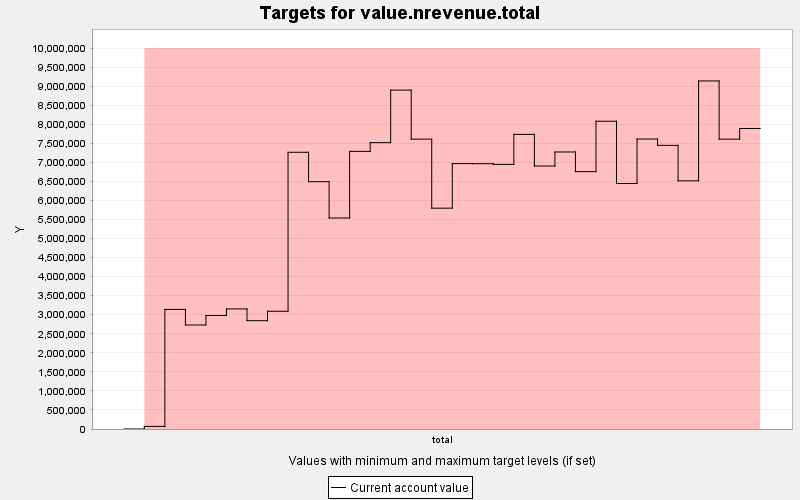

The data file committed next to this chart (first rows):
TARGET, PERIOD, YEAR, PERIODWIDTH, MINIMUM, MAXIMUM, MINWEIGHT, MAXWEIGHT, CURRENT, SUMMARY
value.nrevenue.total, 0, 0, 10.0, 9999999, 9999999, 1.0, 1.0, 0.0, 0.0
value.nrevenue.total, 1, 10, 10.0, 9999999, 9999999, 1.0, 1.0, 68259, 0.0
value.nrevenue.total, 2, 20, 10.0, 9999999, 9999999, 1.0, 1.0, 3139632, 0.0
value.nrevenue.total, 3, 30, 10.0, 9999999, 9999999, 1.0, 1.0, 2730159, 0.0
value.nrevenue.total, 4, 40, 10.0, 9999999, 9999999, 1.0, 1.0, 2979166, 0.0
value.nrevenue.total, 5, 50, 10.0, 9999999, 9999999, 1.0, 1.0, 3152166, 0.0
value.nrevenue.total, 6, 60, 10.0, 9999999, 9999999, 1.0, 1.0, 2843538, 0.0
value.nrevenue.total, 7, 70, 10.0, 9999999, 9999999, 1.0, 1.0, 3090461, 0.0
value.nrevenue.total, 8, 80, 10.0, 9999999, 9999999, 1.0, 1.0, 7263905, 0.0
value.nrevenue.total, 9, 90, 10.0, 9999999, 9999999, 1.0, 1.0, 6491494, 0.0
value.nrevenue.total, 10, 100, 10.0, 9999999, 9999999, 1.0, 1.0, 5539366, 0.0
value.nrevenue.total, 11, 110, 10.0, 9999999, 9999999, 1.0, 1.0, 7287914, 0.0
value.nrevenue.total, 12, 120, 10.0, 9999999, 9999999, 1.0, 1.0, 7516539, 0.0
value.nrevenue.total, 13, 130, 10.0, 9999999, 9999999, 1.0, 1.0, 8896963, 0.0
value.nrevenue.total, 14, 140, 10.0, 9999999, 9999999, 1.0, 1.0, 7608981, 0.0
value.nrevenue.total, 15, 150, 10.0, 9999999, 9999999, 1.0, 1.0, 5797068, 0.0
value.nrevenue.total, 16, 160, 10.0, 9999999, 9999999, 1.0, 1.0, 6966752, 0.0
value.nrevenue.total, 17, 170, 10.0, 9999999, 9999999, 1.0, 1.0, 6964134, 0.0
value.nrevenue.total, 18, 180, 10.0, 9999999, 9999999, 1.0, 1.0, 6945744, 0.0
value.nrevenue.total, 19, 190, 10.0, 9999999, 9999999, 1.0, 1.0, 7733860, 0.0
value.nrevenue.total, 20, 200, 10.0, 9999999, 9999999, 1.0, 1.0, 6903910, 0.0
value.nrevenue.total, 21, 210, 10.0, 9999999, 9999999, 1.0, 1.0, 7271753, 0.0
value.nrevenue.total, 22, 220, 10.0, 9999999, 9999999, 1.0, 1.0, 6755186, 0.0
value.nrevenue.total, 23, 230, 10.0, 9999999, 9999999, 1.0, 1.0, 8079398, 0.0
value.nrevenue.total, 24, 240, 10.0, 9999999, 9999999, 1.0, 1.0, 6444072, 0.0
value.nrevenue.total, 25, 250, 10.0, 9999999, 9999999, 1.0, 1.0, 7612175, 0.0
value.nrevenue.total, 26, 260, 10.0, 9999999, 9999999, 1.0, 1.0, 7445979, 0.0
value.nrevenue.total, 27, 270, 10.0, 9999999, 9999999, 1.0, 1.0, 6514598, 0.0
value.nrevenue.total, 28, 280, 10.0, 9999999, 9999999, 1.0, 1.0, 9136298, 0.0
value.nrevenue.total, 29, 290, 10.0, 9999999, 9999999, 1.0, 1.0, 7608577, 0.0
value.nrevenue.total, 30, 300, 10.0, 9999999, 9999999, 1.0, 1.0, 7888392, 0.0
